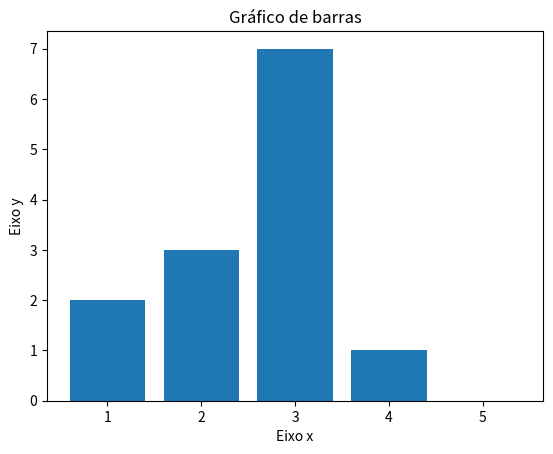

Source code (Python):
# -*- coding: utf-8 -*-
# Visualização de dados em python

import matplotlib.pyplot as plt

x = [1, 2, 3, 4, 5] # barras
y = [2, 3, 7, 1, 0] # tamanho das barras

eixox = "Eixo x"
eixoy = "Eixo y"

# Legendas:
plt.title(u"Gráfico de barras") # u: unicode string (aceita acentos) 
plt.xlabel(eixox)
plt.ylabel(eixoy)

plt.bar(x, y) # plota um gráfico de barras
plt.show()